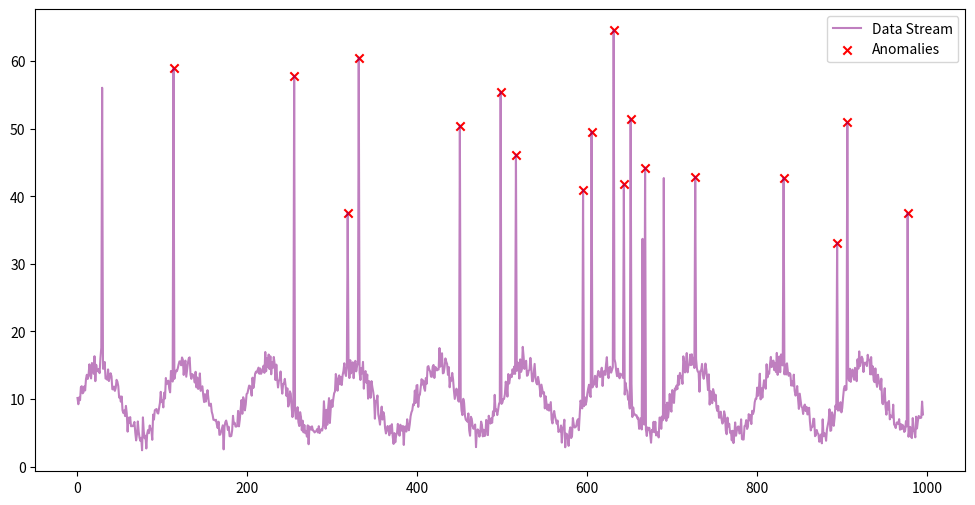

This chart was generated by the following Python code:
# [redacted]

import numpy as np
import matplotlib.pyplot as plt 
import random

#Setting the parameters
#The total number of data points to be simulated
N = 1000
#The size of the window for calculating the mean and the standard deviation
WINDOW_SIZE = 100
#The period for the seasonal variations
SEASONAL_PERIOD = 100
#The threshold for determining the anomalies in standard deviations
ANOMALY_THRESHOLD = 3

"""
    The anomaly detection algorithm uses a sliding window approach where the mean and standard deviation of
    the last WINDOW_SIZE data points are calculated. If a new data point deviates from the mena by more than a
    specified number of standard deviations, it is flagged as an anomaly. This method is effective for detecting 
    the outliers in data that shows seasonal patterns and is adaptable to concept drift since it relies on the most
    recent data
"""

#The function will generate a data stream with seasonal variations and random noise
def data_stream_generator(data_points):
    #List to store the data
    data = []
    for i in range(data_points):
        #The base value generating a seasonal pattern
        base_value = 10 + 5 * np.sin(2 * np.pi * i / SEASONAL_PERIOD)
        #Adding the random noise to the base value
        noise = np.random.normal(0, 1)
        #The value is generated as a combination of the base value and the noise
        value = base_value + noise
        #THe anomaly is introduced with a 2% chance
        if random.random() < 0.02:
            value += random.randint(20, 50)
        data.append(value)
    return data

#The function for the real-time anomaly detection. It will detect the anomalies using a sliding window approach
def anomaly_detector(data_stream):
    #List to store the anomaly predictions
    predictions = []

    #For loop to iterate over the indices for continuous monitoring
    for i in range(len(data_stream)):
        if i < WINDOW_SIZE: 
            #Checking if there are enough data points to make a prediction
            predictions.append(1)
        else:
            #Extract the recent window of the data points
            window = data_stream[i - WINDOW_SIZE:i]
            #Calculating the mean of the window
            mean = np.mean(window)
            #Calculating the standard deviation of the window
            std_dev = np.std(window)

            #Checking if the current value is an anomaly
            if std_dev > 0:
                if abs(data_stream[i] - mean) > ANOMALY_THRESHOLD * std_dev:
                    #Is an anomaly
                    predictions.append(-1)
                else:
                    #Is normal
                    predictions.append(1)
            else:
                #If the standard deviation is zero then the data is normal
                predictions.append(1)      
    return predictions

#The function visualizes the data stream and the detected anomalies
def data_visualizer(data_stream):
    #Enabling the interactive plotting mode which updates the plot dynamically
    plt.ion()
    fig, ax = plt.subplots(figsize=(12, 6))
    #Setting the title and the labels for the plot
    ax.set_title('Data Stream Anomaly Detection')
    ax.set_xlabel('Time')
    ax.set_ylabel('Value')
    #Initializing the lists to store the complete data and detected anomaly indices
    data, anomalies = [], []
    #Iterating through each data point in the data stream
    for i in range(len(data_stream)):
        data.append(data_stream[i])

        if i >= WINDOW_SIZE:
            window = data[i - WINDOW_SIZE:i]
            mean = np.mean(window)
            std_dev = np.std(window)
            #Checking if the current point deviates significantly from the mean
            if std_dev > 0 and abs(data[i] - mean) > ANOMALY_THRESHOLD * std_dev:
                anomalies.append(i)

        if i % 5 ==0:
            ax.clear()
            ax.plot(data, label='Data Stream', color='purple', alpha=0.5)
            ax.scatter(anomalies, [data[j] for j in anomalies], color='red', label='Anomalies', marker='x')
            ax.legend()
            plt.draw()
            plt.pause(0.01)

    plt.ioff()
    plt.show()

#Main function to run the simulation
def main():
    try:
        #Simulating the data stream
        data_stream = data_stream_generator(N)

        #Visualizing the results
        data_visualizer(data_stream)
     
    except Exception as e:
        print(f"An error has occured: {e}")

if __name__ == "__main__":
    main()